Run: headless pygame with SDL's dummy video driver; simulated clock (each Clock.tick advances the game by its frame time, no real sleeping); random seed 0; keys injected as events and as key.get_pressed() state; no mouse input.
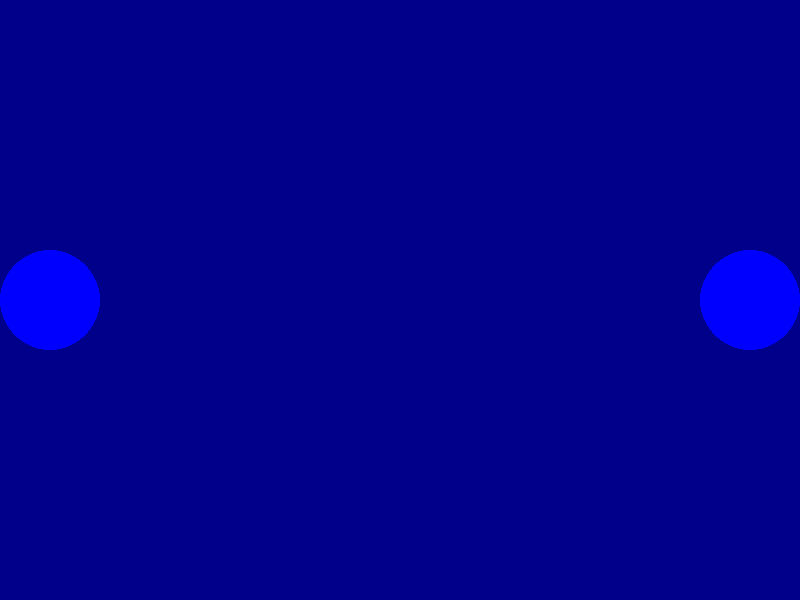
Frame 1 of 4 · flips 1–60 · no input
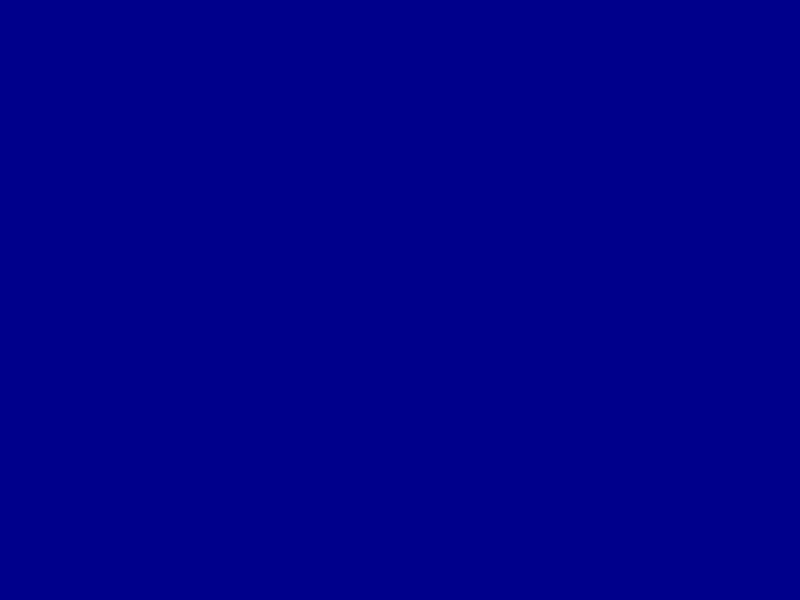
Frame 2 of 4 · flips 61–180 · tapped SPACE, RETURN · held RIGHT (→), D
Frame 3 of 4 · flips 181–300 · held DOWN (↓), S · screen unchanged from frame 2, image omitted
Frame 4 of 4 · flips 301–420 · held LEFT (←), A, UP (↑), W · screen same as frame 1, image omitted

The pygame program that drew these frames:

import pygame

pygame.init()

window_width = 800
window_height = 600

screen = pygame.display.set_mode((window_width, window_height))
pygame.display.set_caption("Meu Jogo")

x1, y1, = 50, 300
x2, y2 = window_width-50, 300
speed = 8

fps = pygame.time.Clock()

running = True
while running:
    fps.tick(60)
    bg = screen.fill("darkblue")

    for event in pygame.event.get():
        if event.type == pygame.QUIT:
            running = False

    key = pygame.key.get_pressed()
    if key[pygame.K_LEFT]:
        x1 -= speed
        x2 += speed
    if key[pygame.K_RIGHT]:
        x1 += speed
        x2 -= speed
    if key[pygame.K_UP]:
        y1 -= speed
        y2 += speed
    if key[pygame.K_DOWN]:
        y1 += speed
        y2 -= speed

    character1 = pygame.draw.circle(screen, "blue", (x1, y1), 50)
    character2 = pygame.draw.circle(screen, "blue", (x2, y2), 50)

    pygame.display.update()

pygame.quit()
